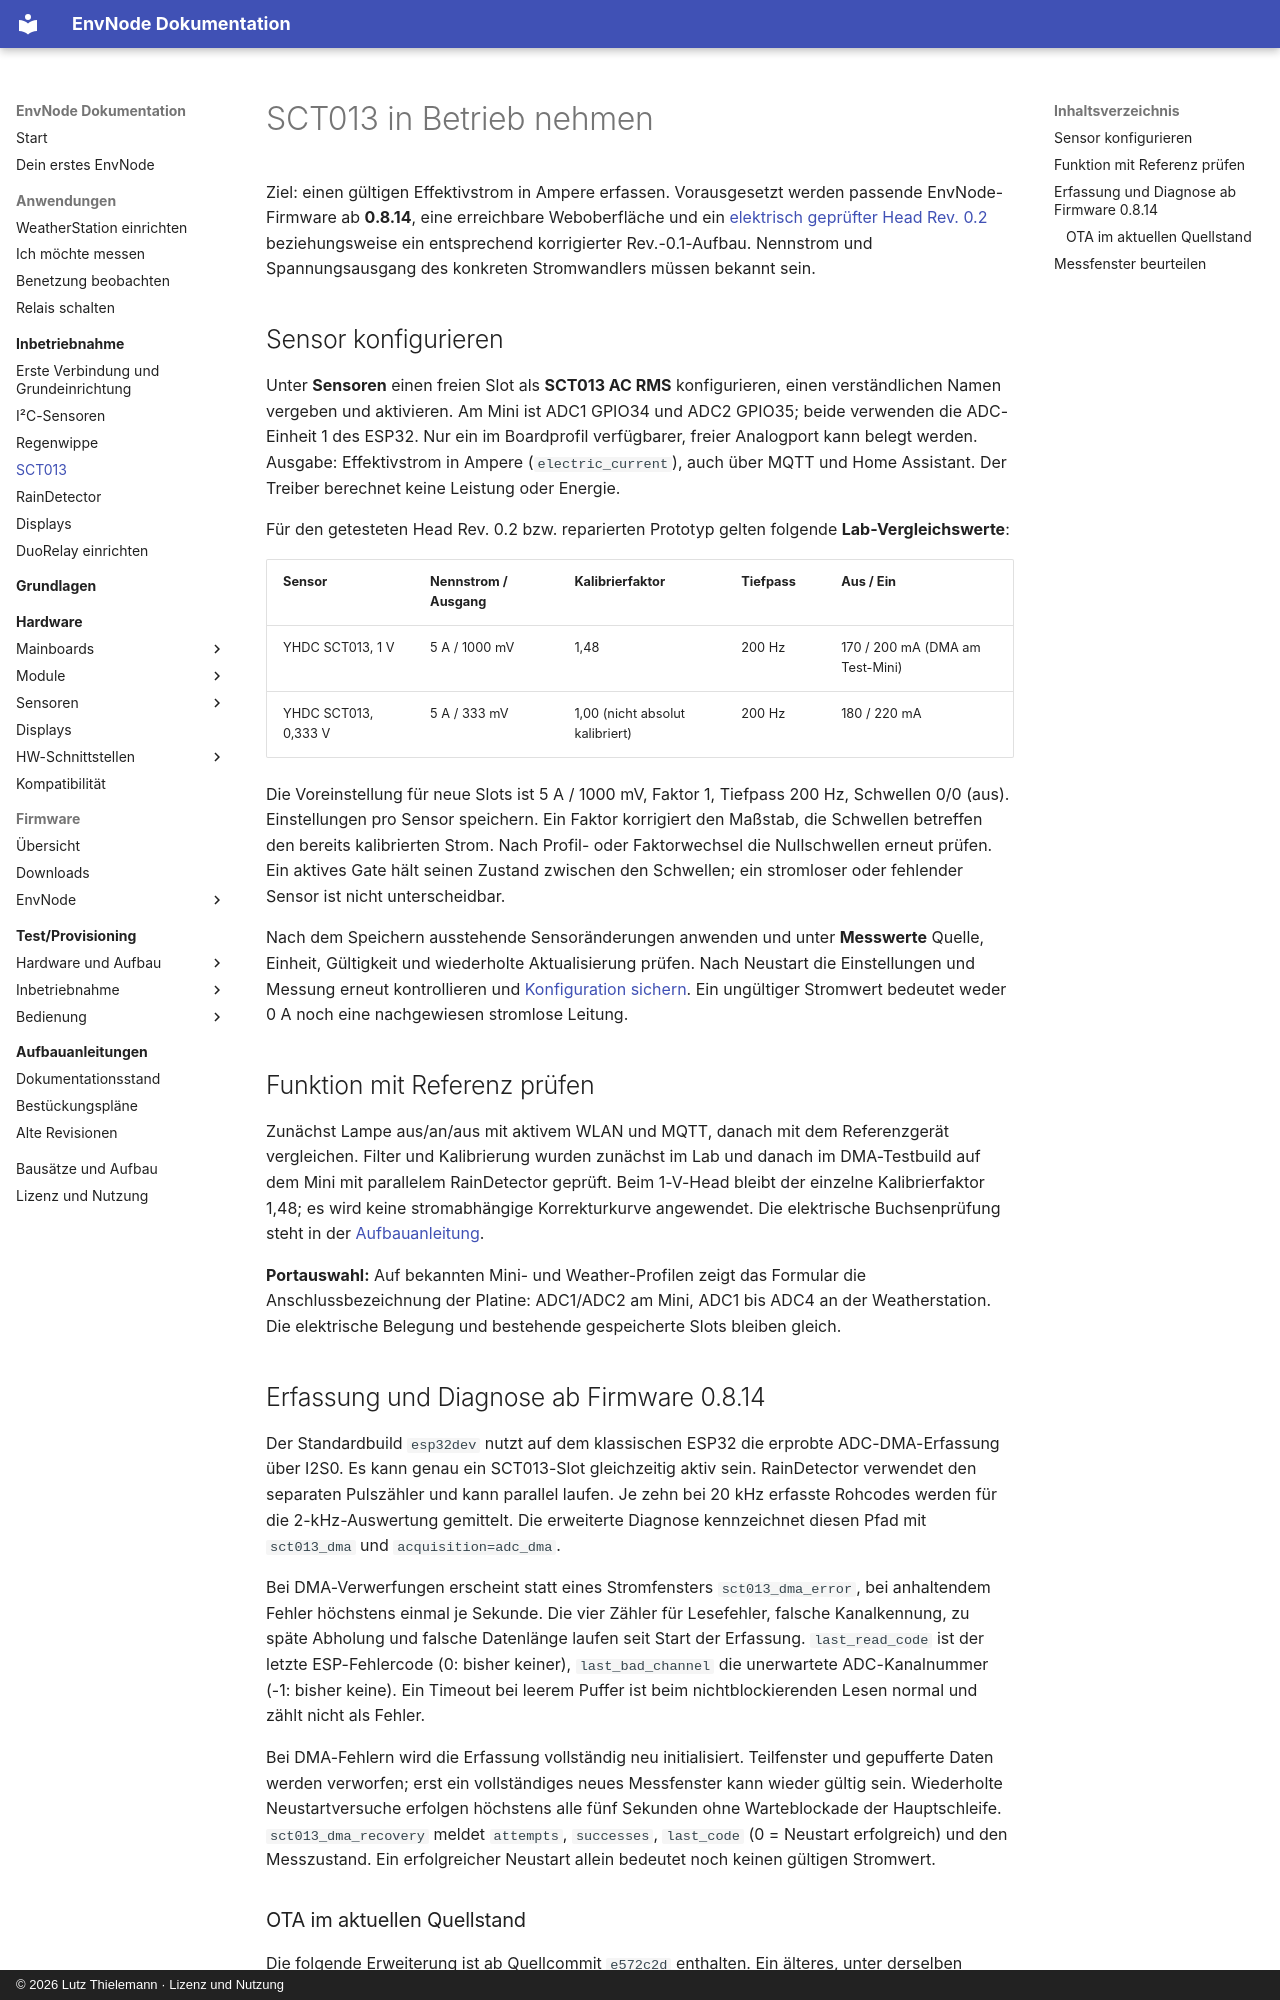

repository: magicamun/EnvNode · page: sensors/sct013/commissioning/index.html · generator: mkdocs · copyright: © 2026 Lutz Thielemann · Lizenz und Nutzung

# SCT013 in Betrieb nehmen

Ziel: einen gültigen Effektivstrom in Ampere erfassen. Vorausgesetzt werden
passende EnvNode-Firmware ab **0.8.14**, eine erreichbare Weboberfläche und ein
[elektrisch geprüfter Head Rev. 0.2](../sct013-head/assembly.md) beziehungsweise
ein entsprechend korrigierter Rev.-0.1-Aufbau. Nennstrom und Spannungsausgang
des konkreten Stromwandlers müssen bekannt sein.

## Sensor konfigurieren

Unter **Sensoren** einen freien Slot als **SCT013 AC RMS** konfigurieren,
einen verständlichen Namen vergeben und aktivieren. Am Mini ist ADC1 GPIO34 und ADC2 GPIO35; beide verwenden die ADC-Einheit 1 des ESP32. Nur ein im Boardprofil verfügbarer, freier Analogport kann belegt werden. Ausgabe: Effektivstrom in Ampere (`electric_current`), auch über MQTT und Home Assistant. Der Treiber berechnet keine Leistung oder Energie.

Für den getesteten Head Rev. 0.2 bzw. reparierten Prototyp gelten folgende **Lab-Vergleichswerte**:

| Sensor | Nennstrom / Ausgang | Kalibrierfaktor | Tiefpass | Aus / Ein |
| --- | --- | --- | --- | --- |
| YHDC SCT013, 1 V | 5 A / 1000 mV | 1,48 | 200 Hz | 170 / 200 mA (DMA am Test-Mini) |
| YHDC SCT013, 0,333 V | 5 A / 333 mV | 1,00 (nicht absolut kalibriert) | 200 Hz | 180 / 220 mA |

Die Voreinstellung für neue Slots ist 5 A / 1000 mV, Faktor 1, Tiefpass 200 Hz, Schwellen 0/0 (aus). Einstellungen pro Sensor speichern. Ein Faktor korrigiert den Maßstab, die Schwellen betreffen den bereits kalibrierten Strom. Nach Profil- oder Faktorwechsel die Nullschwellen erneut prüfen. Ein aktives Gate hält seinen Zustand zwischen den Schwellen; ein stromloser oder fehlender Sensor ist nicht unterscheidbar.

Nach dem Speichern ausstehende Sensoränderungen anwenden und unter **Messwerte**
Quelle, Einheit, Gültigkeit und wiederholte Aktualisierung prüfen.
Nach Neustart die Einstellungen und Messung erneut kontrollieren und
[Konfiguration sichern](../../firmware/maintenance.md).
Ein ungültiger Stromwert bedeutet weder 0 A noch eine nachgewiesen stromlose Leitung.

## Funktion mit Referenz prüfen

Zunächst Lampe aus/an/aus mit aktivem WLAN und MQTT, danach mit dem Referenzgerät vergleichen. Filter und Kalibrierung wurden zunächst im Lab und danach im DMA-Testbuild auf dem Mini mit parallelem RainDetector geprüft. Beim 1-V-Head bleibt der einzelne Kalibrierfaktor 1,48; es wird keine stromabhängige Korrekturkurve angewendet. Die elektrische Buchsenprüfung steht in der [Aufbauanleitung](../sct013-head/assembly.md).

**Portauswahl:** Auf bekannten Mini- und Weather-Profilen zeigt das Formular
die Anschlussbezeichnung der Platine: ADC1/ADC2 am Mini, ADC1 bis ADC4 an der Weatherstation.
Die elektrische Belegung und bestehende gespeicherte Slots bleiben gleich.

## Erfassung und Diagnose ab Firmware 0.8.14

 Der Standardbuild `esp32dev` nutzt auf dem klassischen
ESP32 die erprobte ADC-DMA-Erfassung über I2S0. Es kann genau ein SCT013-Slot
gleichzeitig aktiv sein. RainDetector verwendet den separaten Pulszähler und
kann parallel laufen. Je zehn bei 20 kHz erfasste Rohcodes werden für die
2-kHz-Auswertung gemittelt. Die erweiterte Diagnose kennzeichnet diesen Pfad
mit `sct013_dma` und `acquisition=adc_dma`.

Bei DMA-Verwerfungen erscheint statt eines Stromfensters `sct013_dma_error`,
bei anhaltendem Fehler höchstens einmal je Sekunde. Die vier Zähler für
Lesefehler, falsche Kanalkennung, zu späte Abholung und falsche Datenlänge
laufen seit Start der Erfassung. `last_read_code` ist der letzte ESP-Fehlercode
(0: bisher keiner), `last_bad_channel` die unerwartete ADC-Kanalnummer
(-1: bisher keine). Ein Timeout bei leerem Puffer ist beim nichtblockierenden
Lesen normal und zählt nicht als Fehler.

Bei DMA-Fehlern wird die Erfassung vollständig neu initialisiert. Teilfenster und
gepufferte Daten werden verworfen; erst ein vollständiges neues Messfenster kann
wieder gültig sein. Wiederholte Neustartversuche erfolgen höchstens alle fünf
Sekunden ohne Warteblockade der Hauptschleife. `sct013_dma_recovery` meldet
`attempts`, `successes`, `last_code` (0 = Neustart erfolgreich) und den Messzustand.
Ein erfolgreicher Neustart allein bedeutet noch keinen gültigen Stromwert.
